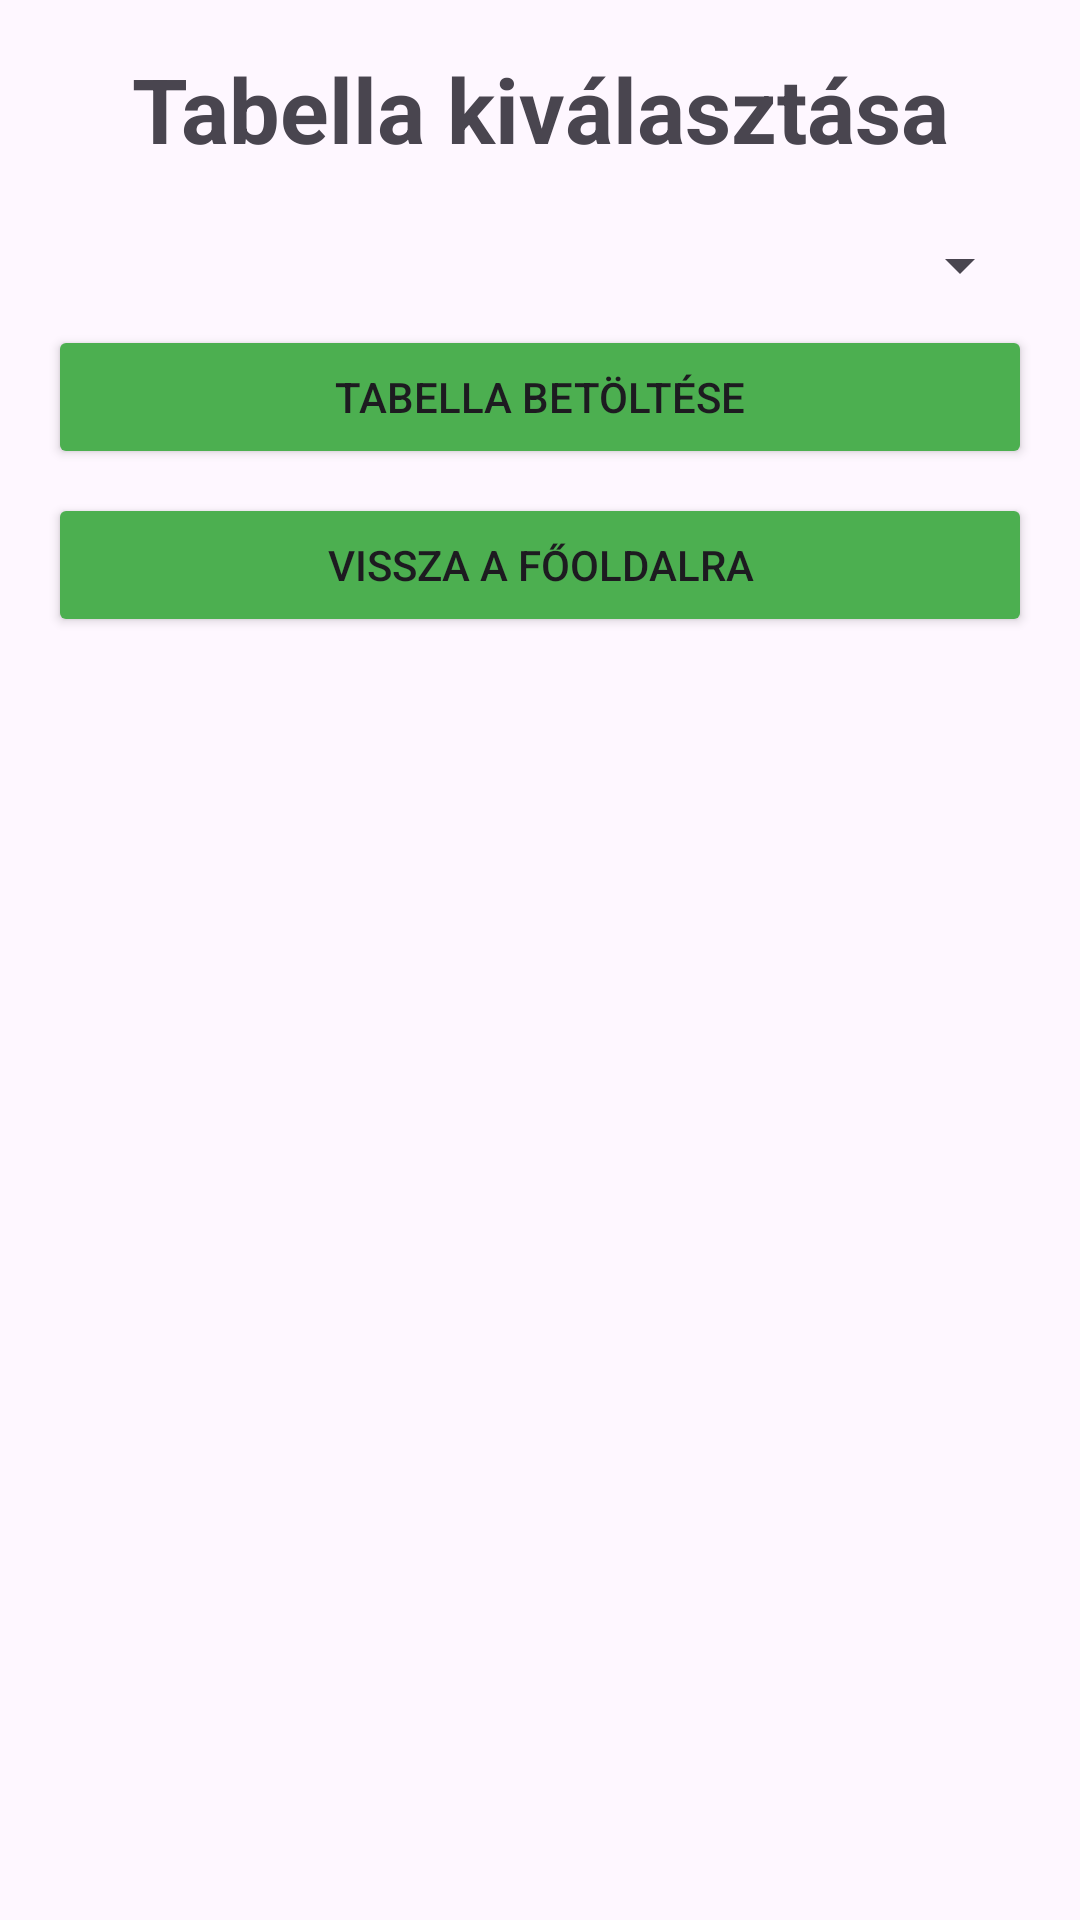

Android layout source for this screen:
<!-- AndroidManifest.xml: application theme Theme.RoplabdaApp -->
<!-- res/layout/activity_standings.xml -->
<?xml version="1.0" encoding="utf-8"?>
<LinearLayout xmlns:android="http://schemas.android.com/apk/res/android"
    android:orientation="vertical"
    android:padding="16dp"
    android:layout_width="match_parent"
    android:layout_height="match_parent">

    <TextView
        android:layout_width="match_parent"
        android:layout_height="wrap_content"
        android:text="Tabella kiválasztása"
        android:textSize="30dp"
        android:textStyle="bold"
        android:layout_marginBottom="20dp"
        android:textAlignment="center"/>

    <Spinner
        android:id="@+id/spinnerSelectTournament"
        android:layout_width="match_parent"
        android:layout_height="wrap_content" />

    <Button
        android:id="@+id/btnLoadStandings"
        android:text="Tabella betöltése"
        android:layout_marginTop="8dp"
        android:backgroundTint="#4CAF50"
        android:layout_width="match_parent"
        android:layout_height="wrap_content" />

    <Button
        android:id="@+id/btnBackToMain"
        android:text="Vissza a főoldalra"
        android:layout_marginTop="8dp"
        android:backgroundTint="#4CAF50"
        android:layout_width="match_parent"
        android:layout_height="wrap_content" />

    <androidx.recyclerview.widget.RecyclerView
        android:id="@+id/recyclerViewStandings"
        android:layout_marginTop="12dp"
        android:layout_width="match_parent"
        android:layoutAnimation="@anim/layout_animation"
        android:layout_height="0dp"
        android:layout_weight="1"/>
</LinearLayout>
<!-- resources referenced by this layout -->
<resources>
  <style name="Theme.RoplabdaApp" parent="Base.Theme.RoplabdaApp" />
  <style name="Base.Theme.RoplabdaApp" parent="Theme.Material3.DayNight.NoActionBar">
          
          
      </style>
</resources>
